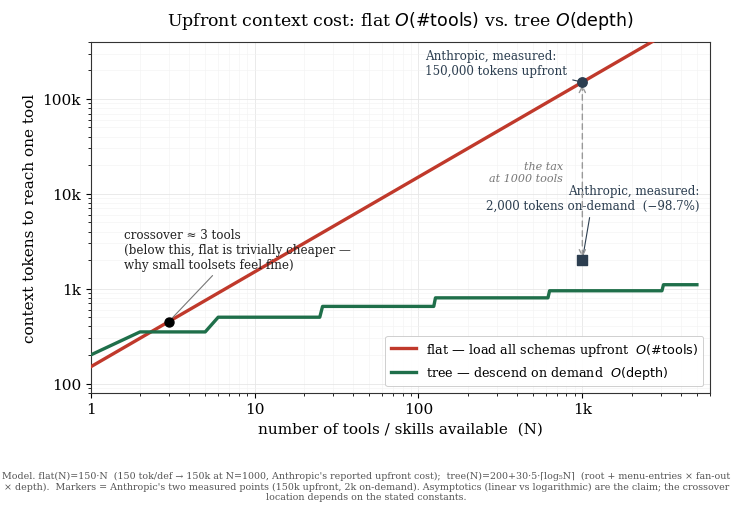

The matplotlib source for this figure: (Note: this script raises an exception after producing the figure.)
#!/usr/bin/env python3
"""
Figure 1 — Upfront context cost: flat O(#tools) vs. tree O(depth).

The hero figure for "Flat versus Tree." It is a MODEL, not a fresh measurement,
but every constant is anchored to a verified figure in the paper:

  flat(N)  = c_schema * N
      c_schema = 150 tokens per tool definition, chosen so that flat(1000) = 150,000 —
      exactly Anthropic's reported upfront cost for an agent connected to many tools
      ("...process hundreds of thousands of tokens before reading a request";
       "150,000 tokens", Code execution with MCP, 2025).

  tree(N)  = c_root + c_entry * b * ceil(log_b N)
      To reach one tool among N you DESCEND a b-ary tree: at each of d = ceil(log_b N)
      levels you read the current node's menu (b one-line child summaries). Constants:
        c_root  = 200   fixed root-menu overhead
        c_entry = 30    tokens per menu line (coordinate + one-line summary)
        b       = 5     menu fan-out
      => tree(1000) ~= 950 tokens, the same ORDER as Anthropic's measured on-demand
         cost ("2,000 tokens", a 98.7% reduction). Both Anthropic points are plotted
         as real markers; the tree CURVE is the model.

The robust content is the ASYMPTOTICS — flat is linear, tree is logarithmic — and the
crossover: below a handful of tools the flat load is trivially cheaper (which is why
small toolsets feel fine and nobody noticed); past it, the linear curve explodes while
the tree stays nearly flat. The exact crossover location depends on the constants above;
the divergence does not.
"""
import math
import numpy as np
import matplotlib.pyplot as plt
from matplotlib.ticker import LogLocator, FuncFormatter

# --- model constants (all stated in the docstring / caption) ---
C_SCHEMA = 150      # tokens per tool definition, flat upfront
C_ROOT   = 200      # tree: fixed root overhead
C_ENTRY  = 30       # tree: tokens per menu line
B        = 5        # tree: branching factor (menu fan-out)

def flat(n):
    return C_SCHEMA * n

def tree(n):
    n = np.asarray(n, dtype=float)
    depth = np.ceil(np.log(n) / np.log(B))
    depth = np.maximum(depth, 0)
    return C_ROOT + C_ENTRY * B * depth

# --- crossover: smallest integer N where flat >= tree ---
cross_n = next(n for n in range(1, 100000) if flat(n) >= tree(np.array([n]))[0])
cross_y = flat(cross_n)

# --- data ---
N = np.unique(np.round(np.logspace(0, math.log10(5000), 400)).astype(int))
N = N[N >= 1]
y_flat = flat(N)
y_tree = tree(N)

# --- style ---
plt.rcParams.update({
    "font.family": "serif",
    "font.size": 11,
    "axes.linewidth": 0.8,
    "axes.edgecolor": "#333333",
})
COL_FLAT = "#c0392b"   # the tax
COL_TREE = "#1f6f4a"   # the fix
COL_ANCH = "#2c3e50"   # anchors

fig, ax = plt.subplots(figsize=(7.2, 4.6))

ax.plot(N, y_flat, color=COL_FLAT, lw=2.4, label=r"flat — load all schemas upfront  $O(\#\mathrm{tools})$", zorder=3)
ax.plot(N, y_tree, color=COL_TREE, lw=2.4, label=r"tree — descend on demand  $O(\mathrm{depth})$", zorder=3)

# crossover
ax.scatter([cross_n], [cross_y], s=42, color="#000000", zorder=5)
ax.annotate(f"crossover ≈ {cross_n} tools\n(below this, flat is trivially cheaper —\nwhy small toolsets feel fine)",
            xy=(cross_n, cross_y), xytext=(1.6, 2600),
            fontsize=8.6, color="#222222", ha="left", va="center",
            arrowprops=dict(arrowstyle="-", color="#777777", lw=0.8))

# Anthropic verified anchors at N=1000
ax.scatter([1000], [150000], s=46, marker="o", color=COL_ANCH, zorder=6)
ax.annotate("Anthropic, measured:\n150,000 tokens upfront",
            xy=(1000, 150000), xytext=(110, 240000),
            fontsize=8.6, color=COL_ANCH, ha="left", va="center",
            arrowprops=dict(arrowstyle="-", color=COL_ANCH, lw=0.8))
ax.scatter([1000], [2000], s=46, marker="s", color=COL_ANCH, zorder=6)
ax.annotate("Anthropic, measured:\n2,000 tokens on-demand  (−98.7%)",
            xy=(1000, 2000), xytext=(5200, 9000),
            fontsize=8.6, color=COL_ANCH, ha="right", va="center",
            arrowprops=dict(arrowstyle="-", color=COL_ANCH, lw=0.8))

# the gap bracket at N=1000
ax.annotate("", xy=(1000, 150000), xytext=(1000, 2000),
            arrowprops=dict(arrowstyle="<->", color="#999999", lw=1.0, ls=(0, (4, 3))))
ax.text(760, 17000, "the tax\nat 1000 tools", fontsize=8, color="#777777", ha="right", va="center", style="italic")

ax.set_xscale("log")
ax.set_yscale("log")
ax.set_xlim(1, 6000)
ax.set_ylim(80, 4e5)
ax.set_xlabel("number of tools / skills available  (N)")
ax.set_ylabel("context tokens to reach one tool")
ax.set_title("Upfront context cost: flat $O(\\#\\mathrm{tools})$ vs. tree $O(\\mathrm{depth})$", fontsize=12.5, pad=12)

def _kfmt(x, _):
    if x >= 1000:
        return f"{x/1000:g}k"
    return f"{x:g}"
ax.xaxis.set_major_formatter(FuncFormatter(_kfmt))
ax.yaxis.set_major_formatter(FuncFormatter(_kfmt))
ax.grid(True, which="major", color="#e6e6e6", lw=0.6, zorder=0)
ax.grid(True, which="minor", color="#f2f2f2", lw=0.4, zorder=0)

leg = ax.legend(loc="lower right", frameon=True, framealpha=0.95, edgecolor="#cccccc", fontsize=9.2)
leg.get_frame().set_linewidth(0.7)

cap = ("Model. flat(N)=150·N  (150 tok/def → 150k at N=1000, Anthropic's reported upfront cost);  "
       "tree(N)=200+30·5·⌈log₅N⌉  (root + menu-entries × fan-out × depth).  "
       "Markers = Anthropic's two measured points (150k upfront, 2k on-demand). "
       "Asymptotics (linear vs logarithmic) are the claim; the crossover location depends on the stated constants.")
fig.text(0.5, -0.04, cap, ha="center", va="top", fontsize=6.8, color="#555555", wrap=True)

fig.tight_layout()
out = "/Users/isaacwr/fable_test/SSRI/ship/figures/figure1_crossover"
fig.savefig(out + ".svg", bbox_inches="tight", pad_inches=0.18)
fig.savefig(out + ".png", dpi=200, bbox_inches="tight", pad_inches=0.18)
print(f"crossover at N={cross_n} (flat={flat(cross_n):.0f}, tree={tree(np.array([cross_n]))[0]:.0f})")
print(f"flat(1000)={flat(1000):.0f}  tree(1000)={tree(np.array([1000]))[0]:.0f}")
print("wrote", out + ".svg", "and", out + ".png")
